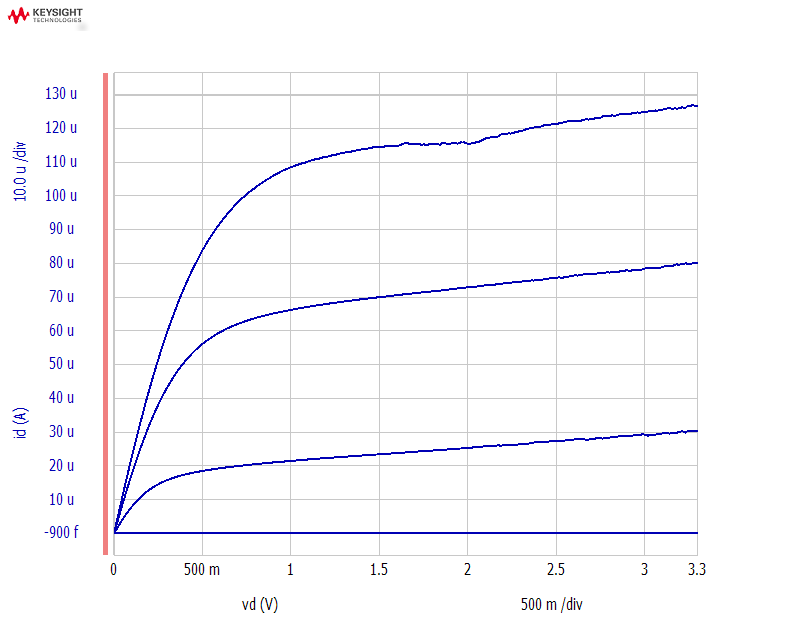

Source data for this figure (header and first rows):
SetupTitle, NMOS-id-vd-vgs@vbs=-3.3
PrimitiveTest, I/V Sweep
TestParameter, Context.MainFrame, B1500A
TestParameter, Channel.UnitType, SMU, SMU, SMU, SMU
TestParameter, Channel.Unit, SMU2:HR, SMU1:HR, SMU3:HR, SMU4:HR
TestParameter, Channel.IName, ib, is, ig, id
TestParameter, Channel.VName, vb, vs, vg, vd
TestParameter, Channel.Mode, V, COMMON, V, V
TestParameter, Channel.Func, CONST, CONST, VAR2, VAR1
TestParameter, Channel.Index, 
TestParameter, Channel.Time, 
TestParameter, Measurement.Port.Unit, SMU2:HR, SMU1:HR, SMU3:HR, SMU4:HR
TestParameter, Measurement.Port.SeriesResistor, NONE, NONE, NONE, NONE
TestParameter, Measurement.Port.Filter, ON, ON, ON, ON
TestParameter, Measurement.Port.OutputVoltageComparison, 0, 0, 0, 0
TestParameter, Measurement.Primary.Locus, Single
TestParameter, Measurement.Primary.Scale, LINEAR
TestParameter, Measurement.Primary.Start, 0
TestParameter, Measurement.Primary.Stop, 3.3
TestParameter, Measurement.Primary.Step, 0.01
TestParameter, Measurement.Primary.Compliance, 0.1
TestParameter, Measurement.Primary.PowerCompliance, 0
TestParameter, Measurement.Aborting.Condition, SKIP AT ANY ABNORMAL
TestParameter, Measurement.PostOutput.Value, START
TestParameter, Measurement.PostOutput.Retention, OFF
TestParameter, Measurement.Secondary.Start, 0.3
TestParameter, Measurement.Secondary.Count, 6
TestParameter, Measurement.Secondary.Step, 0.6
TestParameter, Measurement.Secondary.Compliance, 0.1
TestParameter, Measurement.Secondary.PowerCompliance, 0
TestParameter, Measurement.Bias.Source, -3.3, 0, 0.3, 0
TestParameter, Measurement.Bias.Compliance, 0.1, 0.1, 0.1, 0.1
TestParameter, Measurement.Monitor.Unit, SMU2:HR, SMU1:HR, SMU3:HR, SMU4:HR
TestParameter, Measurement.Monitor.Adc, HR ADC, HR ADC, HR ADC, HR ADC
TestParameter, Measurement.Monitor.Measurement, Compliance Side, Compliance Side, Compliance Side, Compliance Side
TestParameter, Measurement.Monitor.RangingMode, LIMITED, LIMITED, LIMITED, LIMITED
TestParameter, Measurement.Monitor.RangeBoundary, 1nA, 1nA, 1nA, 1nA
TestParameter, Measurement.Monitor.RangeRating, BY FULL RANGE, BY FULL RANGE, BY FULL RANGE, BY FULL RANGE
TestParameter, Measurement.Monitor.RangeRatingCoeff, 50, 50, 50, 50
TestParameter, Measurement.Timing.Hold, 0
TestParameter, Measurement.Timing.Delay, 0
TestParameter, Measurement.Adc.HighSpeed.Mode, AUTO
TestParameter, Measurement.Adc.HighSpeed.Coeff, 1
TestParameter, Measurement.Adc.HighResolution.AutoZero, OFF
TestParameter, Measurement.Adc.HighResolution.Mode, AUTO
TestParameter, Measurement.Adc.HighResolution.Coeff, 6
TestParameter, Measurement.WaitTime.Source.Coeff, 1
TestParameter, Measurement.WaitTime.Source.Offset, 0
TestParameter, Measurement.WaitTime.Monitor.Coeff, 1
TestParameter, Measurement.WaitTime.Monitor.Offset, 0
TestParameter, Output.Graph.Enabled, true
TestParameter, Output.Graph.AutoScaling, false
TestParameter, Output.Graph.XAxis.Data, vd
TestParameter, Output.Graph.XAxis.Scale, Linear
TestParameter, Output.Graph.XAxis.Left, 0
TestParameter, Output.Graph.XAxis.Right, 1
TestParameter, Output.Graph.XAxis.RunTimeAutoScale, true
TestParameter, Output.Graph.YAxis.Data, id
TestParameter, Output.Graph.YAxis.Scale, Linear
TestParameter, Output.Graph.YAxis.Bottom, -0.1
TestParameter, Output.Graph.YAxis.Top, 0.1
... 2,181 more rows
